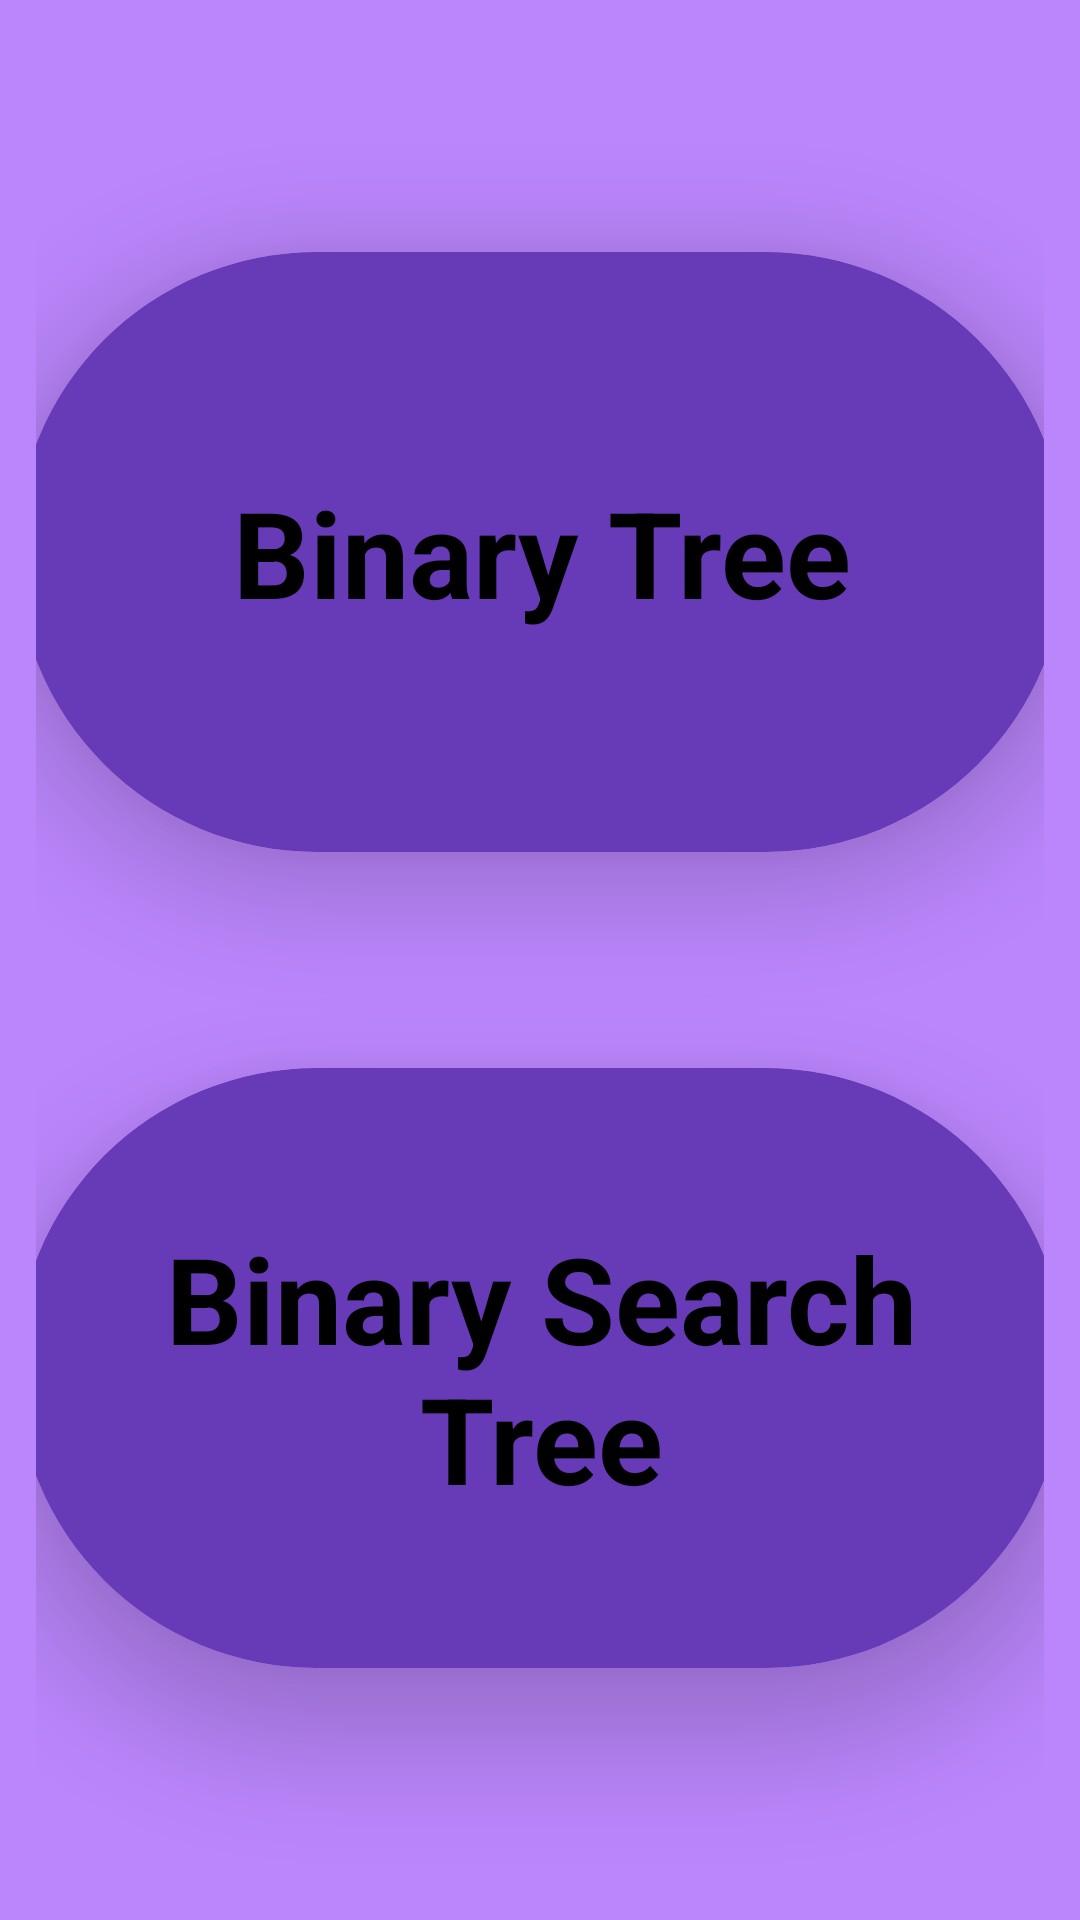

Write the Android layout XML for this screen, with the resource values it uses.
<!-- AndroidManifest.xml: application theme Theme.DSAlgoVisualizer -->
<!-- res/layout/activity_tree_home_page.xml -->
<?xml version="1.0" encoding="utf-8"?>
<androidx.constraintlayout.widget.ConstraintLayout xmlns:android="http://schemas.android.com/apk/res/android"
    xmlns:app="http://schemas.android.com/apk/res-auto"
    xmlns:tools="http://schemas.android.com/tools"
    android:layout_width="match_parent"
    android:layout_height="match_parent"
    android:background="@color/purple_200"
    android:padding="12dp"
    tools:context=".trees.TreeHomePage">

    <androidx.cardview.widget.CardView
        android:id="@+id/cardBinaryTree"
        android:layout_width="350dp"
        android:layout_height="200dp"
        app:cardBackgroundColor="@color/custom"
        app:cardCornerRadius="100dp"
        app:cardElevation="20dp"
        app:layout_constraintBottom_toTopOf="@+id/cardBinarySearchTree"
        app:layout_constraintEnd_toEndOf="parent"
        app:layout_constraintHorizontal_bias="0.5"
        app:layout_constraintStart_toStartOf="parent"
        app:layout_constraintTop_toTopOf="parent">

        <TextView
            android:layout_width="350dp"
            android:layout_height="wrap_content"
            android:layout_gravity="center"
            android:text="@string/binary_tree"
            android:textAlignment="center"
            android:textColor="@color/black"
            android:textSize="40sp"
            android:textStyle="bold" />
    </androidx.cardview.widget.CardView>

    <androidx.cardview.widget.CardView
        android:id="@+id/cardBinarySearchTree"
        android:layout_width="350dp"
        android:layout_height="200dp"
        app:cardBackgroundColor="@color/custom"
        app:cardCornerRadius="100dp"
        app:cardElevation="20dp"
        app:layout_constraintBottom_toBottomOf="parent"
        app:layout_constraintEnd_toEndOf="parent"
        app:layout_constraintHorizontal_bias="0.5"
        app:layout_constraintStart_toStartOf="parent"
        app:layout_constraintTop_toBottomOf="@+id/cardBinaryTree">

        <TextView
            android:layout_width="350dp"
            android:layout_height="wrap_content"
            android:layout_gravity="center"
            android:padding="20dp"
            android:text="@string/binary_search_tree"
            android:textAlignment="center"
            android:textColor="@color/black"
            android:textSize="40sp"
            android:textStyle="bold" />
    </androidx.cardview.widget.CardView>


</androidx.constraintlayout.widget.ConstraintLayout>
<!-- resources referenced by this layout -->
<resources>
  <color name="black">#FF000000</color>
  <color name="custom">#673AB7</color>
  <color name="purple_200">#FFBB86FC</color>
  <string name="binary_search_tree">Binary Search Tree</string>
  <string name="binary_tree">Binary Tree</string>
  <style name="Theme.DSAlgoVisualizer" parent="Theme.MaterialComponents.DayNight.DarkActionBar">
          
          <item name="colorPrimary">#273036</item>
          <item name="colorPrimaryVariant">@color/black</item>
          <item name="colorOnPrimary">@color/white</item>
          
          <item name="colorSecondary">@color/black</item>
          <item name="colorSecondaryVariant">@color/teal_700</item>
          <item name="colorOnSecondary">@color/black</item>
          
          <item name="android:statusBarColor" tools:targetApi="l">?attr/colorPrimaryVariant</item>
          
      </style>
  <color name="white">#FFFFFFFF</color>
  <color name="teal_700">#FF018786</color>
</resources>
